pico-8 play session: hold → + tap 🅾

[t = 6 s] hold → ~6s, tap 🅾 ~10×
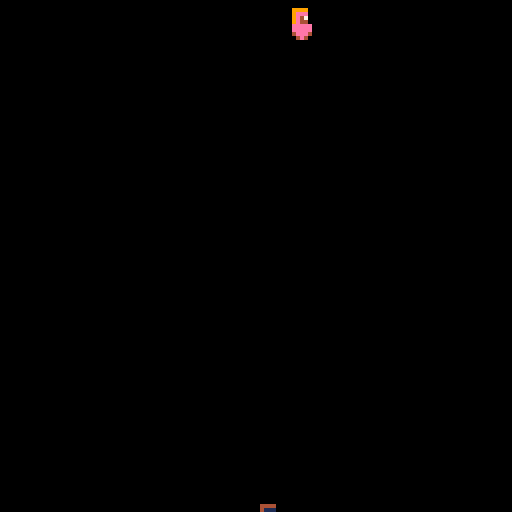

pico-8 cartridge
version 42
__lua__
-- main initilization

function _init()
	cls(0) -- for dark blue
	sfx(0)

	-- jordan object
	jordan = {
		name="jordan",
		posx=64,
		posy=64,
		age=15,
		sp=1
	}
	
	-- mark object
	mark = {
		name="mark",
		posx=72,
		posy=64,
		age=32,
		sp=2
	}
end
-->8
-- main game loop
function _update()
	jordan.posy+=1
	mark.posy-=1
end
-->8
-- main render loop
function _draw()
	cls(0)
	spr(jordan.sp,jordan.posx,jordan.posy)
	spr(mark.sp,mark.posx,mark.posy)
end
-->8
-- audio functions

function play_sound()
	sfx(5)
end
__gfx__
00000000044440000999900000000000000000000000000000000000000000000000000000000000000000000000000000000000000000000000000000000000
000000000411100009eee00000000000000000000000000000000000000000000000000000000000000000000000000000000000000000000000000000000000
00700700041f700009e4700000000000000000000000000000000000000000000000000000000000000000000000000000000000000000000000000000000000
00077000041ff00009e4400000000000000000000000000000000000000000000000000000000000000000000000000000000000000000000000000000000000
00077000011111000eeeee0000000000000000000000000000000000000000000000000000000000000000000000000000000000000000000000000000000000
00700700011111000eeeee0000000000000000000000000000000000000000000000000000000000000000000000000000000000000000000000000000000000
000000000f111f0004eee40000000000000000000000000000000000000000000000000000000000000000000000000000000000000000000000000000000000
0000000000f1f000004e400000000000000000000000000000000000000000000000000000000000000000000000000000000000000000000000000000000000
